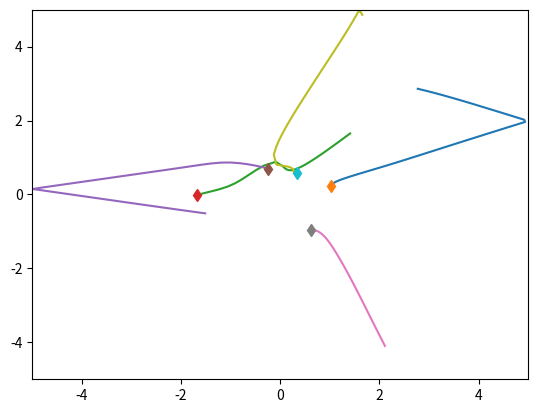

This figure's Python source: (Note: this script raises an exception after producing the figure.)
import numpy as np
import matplotlib.pyplot as plt
import time

class ChargedParticlesSim(object):
    def __init__(self, n_balls=5, box_size=5., loc_std=1., vel_norm=0.5,
                 interaction_strength=1., noise_var=0.):
        self.n_balls = n_balls
        self.box_size = box_size
        self.loc_std = loc_std
        self.vel_norm = vel_norm
        self.interaction_strength = interaction_strength
        self.noise_var = noise_var

        self._charge_types = np.array([-1., 0., 1.])
        self._delta_T = 0.001
        self._max_F = 0.1 / self._delta_T

    def _l2(self, A, B):
        """
        Input: A is a Nxd matrix
               B is a Mxd matirx
        Output: dist is a NxM matrix where dist[i,j] is the square norm
            between A[i,:] and B[j,:]
        i.e. dist[i,j] = ||A[i,:]-B[j,:]||^2
        """
        A_norm = (A ** 2).sum(axis=1).reshape(A.shape[0], 1)
        B_norm = (B ** 2).sum(axis=1).reshape(1, B.shape[0])
        dist = A_norm + B_norm - 2 * A.dot(B.transpose())
        return dist

    def _energy(self, loc, vel, edges):

        # disables division by zero warning, since I fix it with fill_diagonal
        with np.errstate(divide='ignore'):

            K = 0.5 * (vel ** 2).sum()
            U = 0
            for i in range(loc.shape[1]):
                for j in range(loc.shape[1]):
                    if i != j:
                        r = loc[:, i] - loc[:, j]
                        dist = np.sqrt((r ** 2).sum())
                        U += 0.5 * self.interaction_strength * edges[
                            i, j] / dist
            return U + K

    def _clamp(self, loc, vel):
        '''
        :param loc: 2xN location at one time stamp
        :param vel: 2xN velocity at one time stamp
        :return: location and velocity after hiting walls and returning after
            elastically colliding with walls
        '''
        assert (np.all(loc < self.box_size * 3))
        assert (np.all(loc > -self.box_size * 3))

        over = loc > self.box_size
        loc[over] = 2 * self.box_size - loc[over]
        assert (np.all(loc <= self.box_size))

        # assert(np.all(vel[over]>0))
        vel[over] = -np.abs(vel[over])

        under = loc < -self.box_size
        loc[under] = -2 * self.box_size - loc[under]
        # assert (np.all(vel[under] < 0))
        assert (np.all(loc >= -self.box_size))
        vel[under] = np.abs(vel[under])

        return loc, vel

    def sample_trajectory(self, T=10000, sample_freq=10,
                          charge_prob=[1. / 2, 0, 1. / 2]):
        n = self.n_balls
        assert (T % sample_freq == 0)
        T_save = int(T / sample_freq - 1)
        diag_mask = np.ones((n, n), dtype=bool)
        np.fill_diagonal(diag_mask, 0)
        counter = 0
        # Sample edges
        charges = np.random.choice(self._charge_types, size=(self.n_balls, 1),
                                   p=charge_prob)
        edges = charges.dot(charges.transpose())
        # Initialize location and velocity
        loc = np.zeros((T_save, 2, n))
        vel = np.zeros((T_save, 2, n))
        loc_next = np.random.randn(2, n) * self.loc_std
        vel_next = np.random.randn(2, n)
        v_norm = np.sqrt((vel_next ** 2).sum(axis=0)).reshape(1, -1)
        vel_next = vel_next * self.vel_norm / v_norm
        loc[0, :, :], vel[0, :, :] = self._clamp(loc_next, vel_next)

        # disables division by zero warning, since I fix it with fill_diagonal
        with np.errstate(divide='ignore'):
            # half step leapfrog
            l2_dist_power3 = np.power(
                self._l2(loc_next.transpose(), loc_next.transpose()), 3. / 2.)

            # size of forces up to a 1/|r| factor
            # since I later multiply by an unnormalized r vector
            forces_size = self.interaction_strength * edges / l2_dist_power3
            np.fill_diagonal(forces_size,
                             0)  # self forces are zero (fixes division by zero)
            assert (np.abs(forces_size[diag_mask]).min() > 1e-10)
            F = (forces_size.reshape(1, n, n) *
                 np.concatenate((
                     np.subtract.outer(loc_next[0, :],
                                       loc_next[0, :]).reshape(1, n, n),
                     np.subtract.outer(loc_next[1, :],
                                       loc_next[1, :]).reshape(1, n, n)))).sum(
                axis=-1)
            F[F > self._max_F] = self._max_F
            F[F < -self._max_F] = -self._max_F

            vel_next += self._delta_T * F
            # run leapfrog
            for i in range(1, T):
                loc_next += self._delta_T * vel_next
                loc_next, vel_next = self._clamp(loc_next, vel_next)

                if i % sample_freq == 0:
                    loc[counter, :, :], vel[counter, :, :] = loc_next, vel_next
                    counter += 1

                l2_dist_power3 = np.power(
                    self._l2(loc_next.transpose(), loc_next.transpose()),
                    3. / 2.)
                forces_size = self.interaction_strength * edges / l2_dist_power3
                np.fill_diagonal(forces_size, 0)
                # assert (np.abs(forces_size[diag_mask]).min() > 1e-10)

                F = (forces_size.reshape(1, n, n) *
                     np.concatenate((
                         np.subtract.outer(loc_next[0, :],
                                           loc_next[0, :]).reshape(1, n, n),
                         np.subtract.outer(loc_next[1, :],
                                           loc_next[1, :]).reshape(1, n,
                                                                   n)))).sum(
                    axis=-1)
                F[F > self._max_F] = self._max_F
                F[F < -self._max_F] = -self._max_F
                vel_next += self._delta_T * F
            # Add noise to observations
            loc += np.random.randn(T_save, 2, self.n_balls) * self.noise_var
            vel += np.random.randn(T_save, 2, self.n_balls) * self.noise_var
            return loc, vel, charges


if __name__ == '__main__':
    sim = ChargedParticlesSim()

    t = time.time()
    loc, vel, edges = sim.sample_trajectory(T=5000, sample_freq=100)

    print(edges)
    print("Simulation time: {}".format(time.time() - t))
    vel_norm = np.sqrt((vel ** 2).sum(axis=1))
    plt.figure()
    axes = plt.gca()
    axes.set_xlim([-5., 5.])
    axes.set_ylim([-5., 5.])
    for i in range(loc.shape[-1]):
        plt.plot(loc[:, 0, i], loc[:, 1, i])
        plt.plot(loc[0, 0, i], loc[0, 1, i], 'd')
    plt.figure()
    energies = [sim._energy(loc[i, :, :], vel[i, :, :], edges) for i in
                range(loc.shape[0])]
    plt.plot(energies)
    plt.show()
